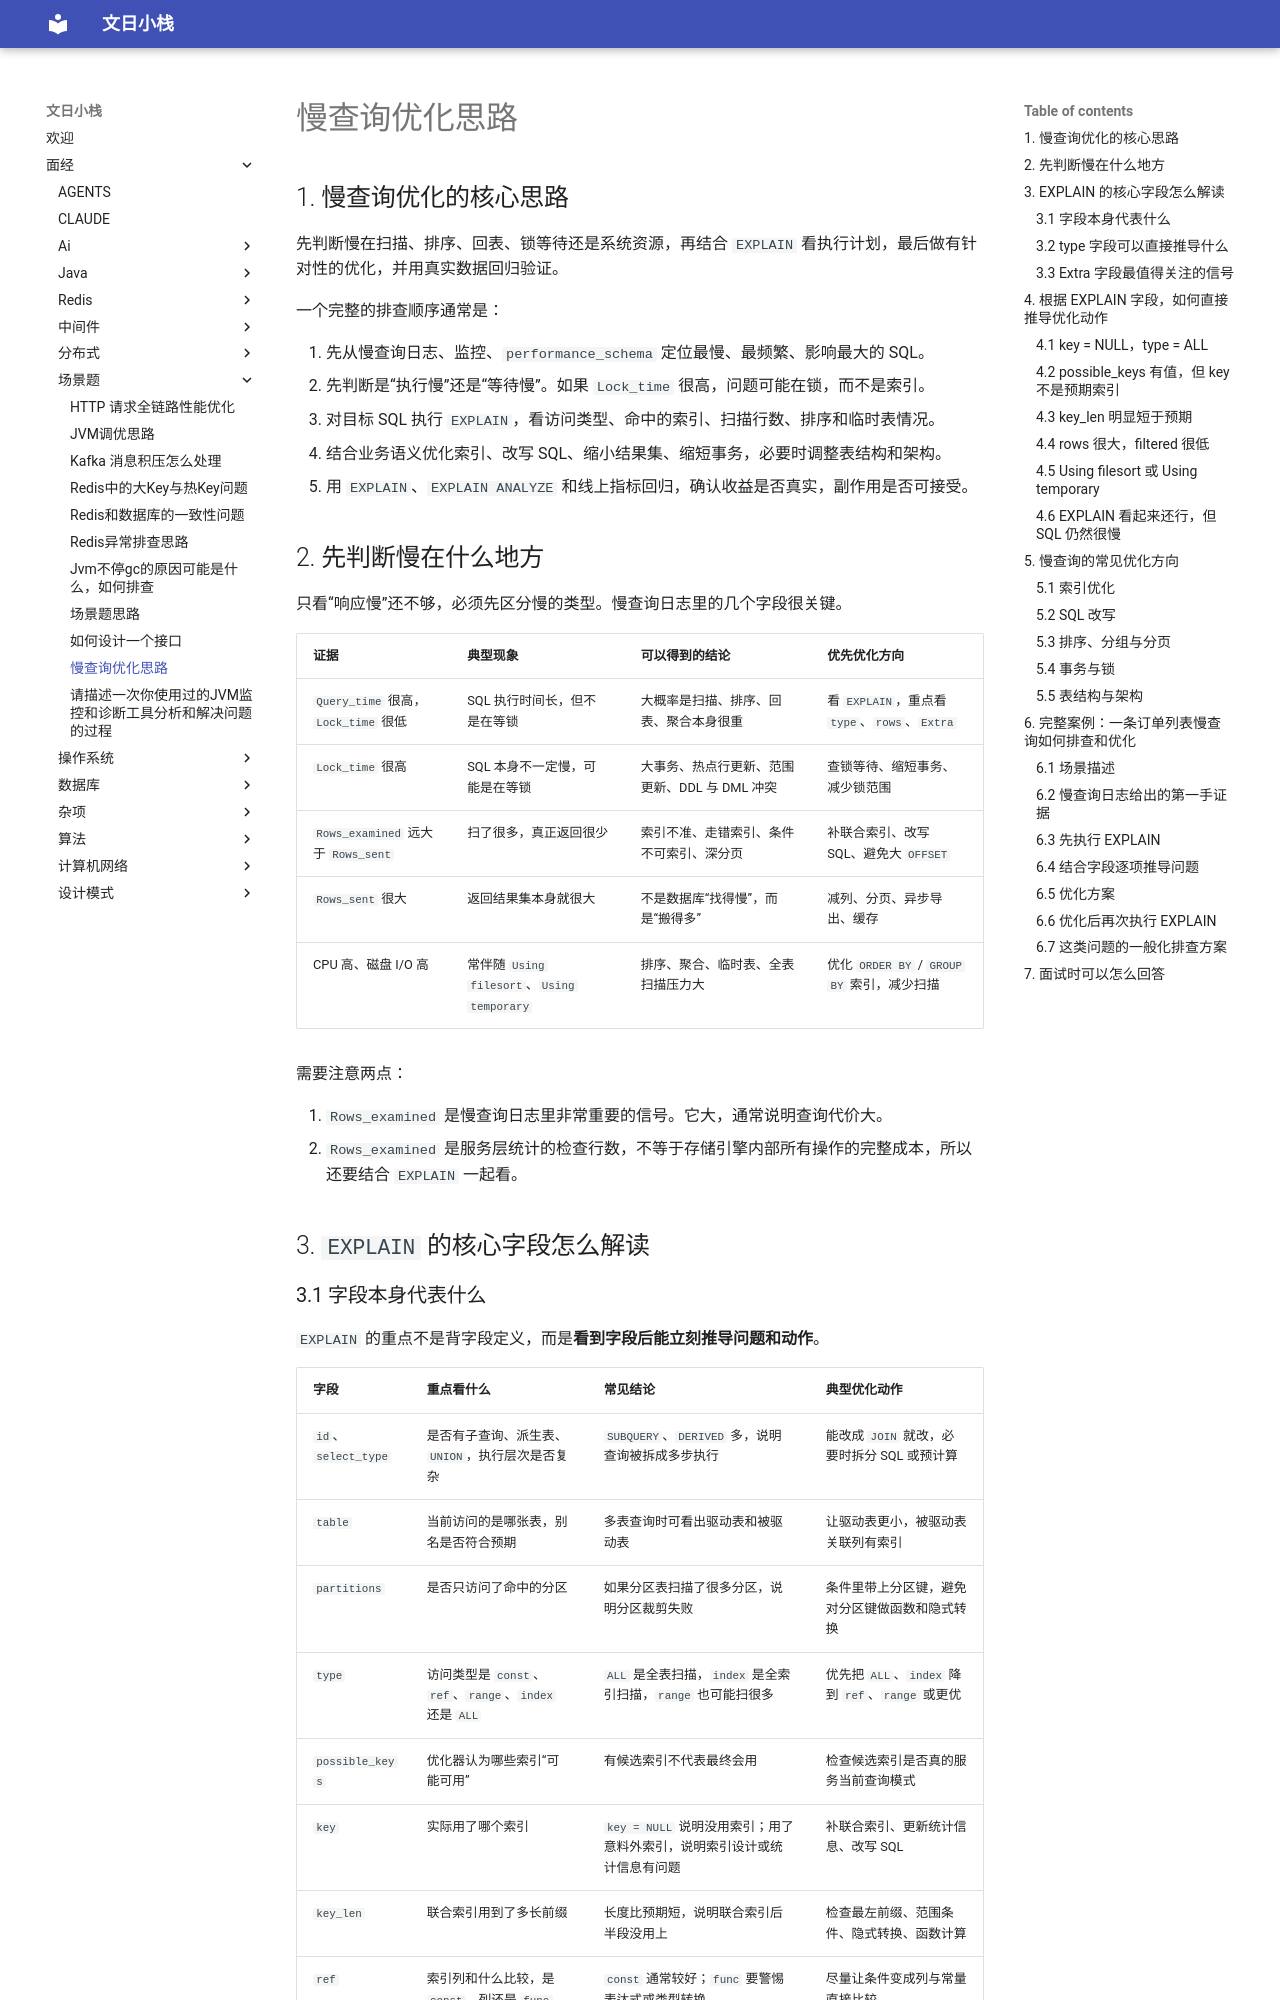

repository: wenrizc/wenrihotel · page: 面经/场景题/慢查询优化思路/index.html · generator: mkdocs

## 1. 慢查询优化的核心思路

先判断慢在扫描、排序、回表、锁等待还是系统资源，再结合 `EXPLAIN` 看执行计划，最后做有针对性的优化，并用真实数据回归验证。

一个完整的排查顺序通常是：

1. 先从慢查询日志、监控、`performance_schema` 定位最慢、最频繁、影响最大的 SQL。
2. 先判断是“执行慢”还是“等待慢”。如果 `Lock_time` 很高，问题可能在锁，而不是索引。
3. 对目标 SQL 执行 `EXPLAIN`，看访问类型、命中的索引、扫描行数、排序和临时表情况。
4. 结合业务语义优化索引、改写 SQL、缩小结果集、缩短事务，必要时调整表结构和架构。
5. 用 `EXPLAIN`、`EXPLAIN ANALYZE` 和线上指标回归，确认收益是否真实，副作用是否可接受。

## 2. 先判断慢在什么地方

只看“响应慢”还不够，必须先区分慢的类型。慢查询日志里的几个字段很关键。

| 证据 | 典型现象 | 可以得到的结论 | 优先优化方向 |
| --- | --- | --- | --- |
| `Query_time` 很高，`Lock_time` 很低 | SQL 执行时间长，但不是在等锁 | 大概率是扫描、排序、回表、聚合本身很重 | 看 `EXPLAIN`，重点看 `type`、`rows`、`Extra` |
| `Lock_time` 很高 | SQL 本身不一定慢，可能是在等锁 | 大事务、热点行更新、范围更新、DDL 与 DML 冲突 | 查锁等待、缩短事务、减少锁范围 |
| `Rows_examined` 远大于 `Rows_sent` | 扫了很多，真正返回很少 | 索引不准、走错索引、条件不可索引、深分页 | 补联合索引、改写 SQL、避免大 `OFFSET` |
| `Rows_sent` 很大 | 返回结果集本身就很大 | 不是数据库“找得慢”，而是“搬得多” | 减列、分页、异步导出、缓存 |
| CPU 高、磁盘 I/O 高 | 常伴随 `Using filesort`、`Using temporary` | 排序、聚合、临时表、全表扫描压力大 | 优化 `ORDER BY` / `GROUP BY` 索引，减少扫描 |

需要注意两点：

1. `Rows_examined` 是慢查询日志里非常重要的信号。它大，通常说明查询代价大。
2. `Rows_examined` 是服务层统计的检查行数，不等于存储引擎内部所有操作的完整成本，所以还要结合 `EXPLAIN` 一起看。

## 3. `EXPLAIN` 的核心字段怎么解读
